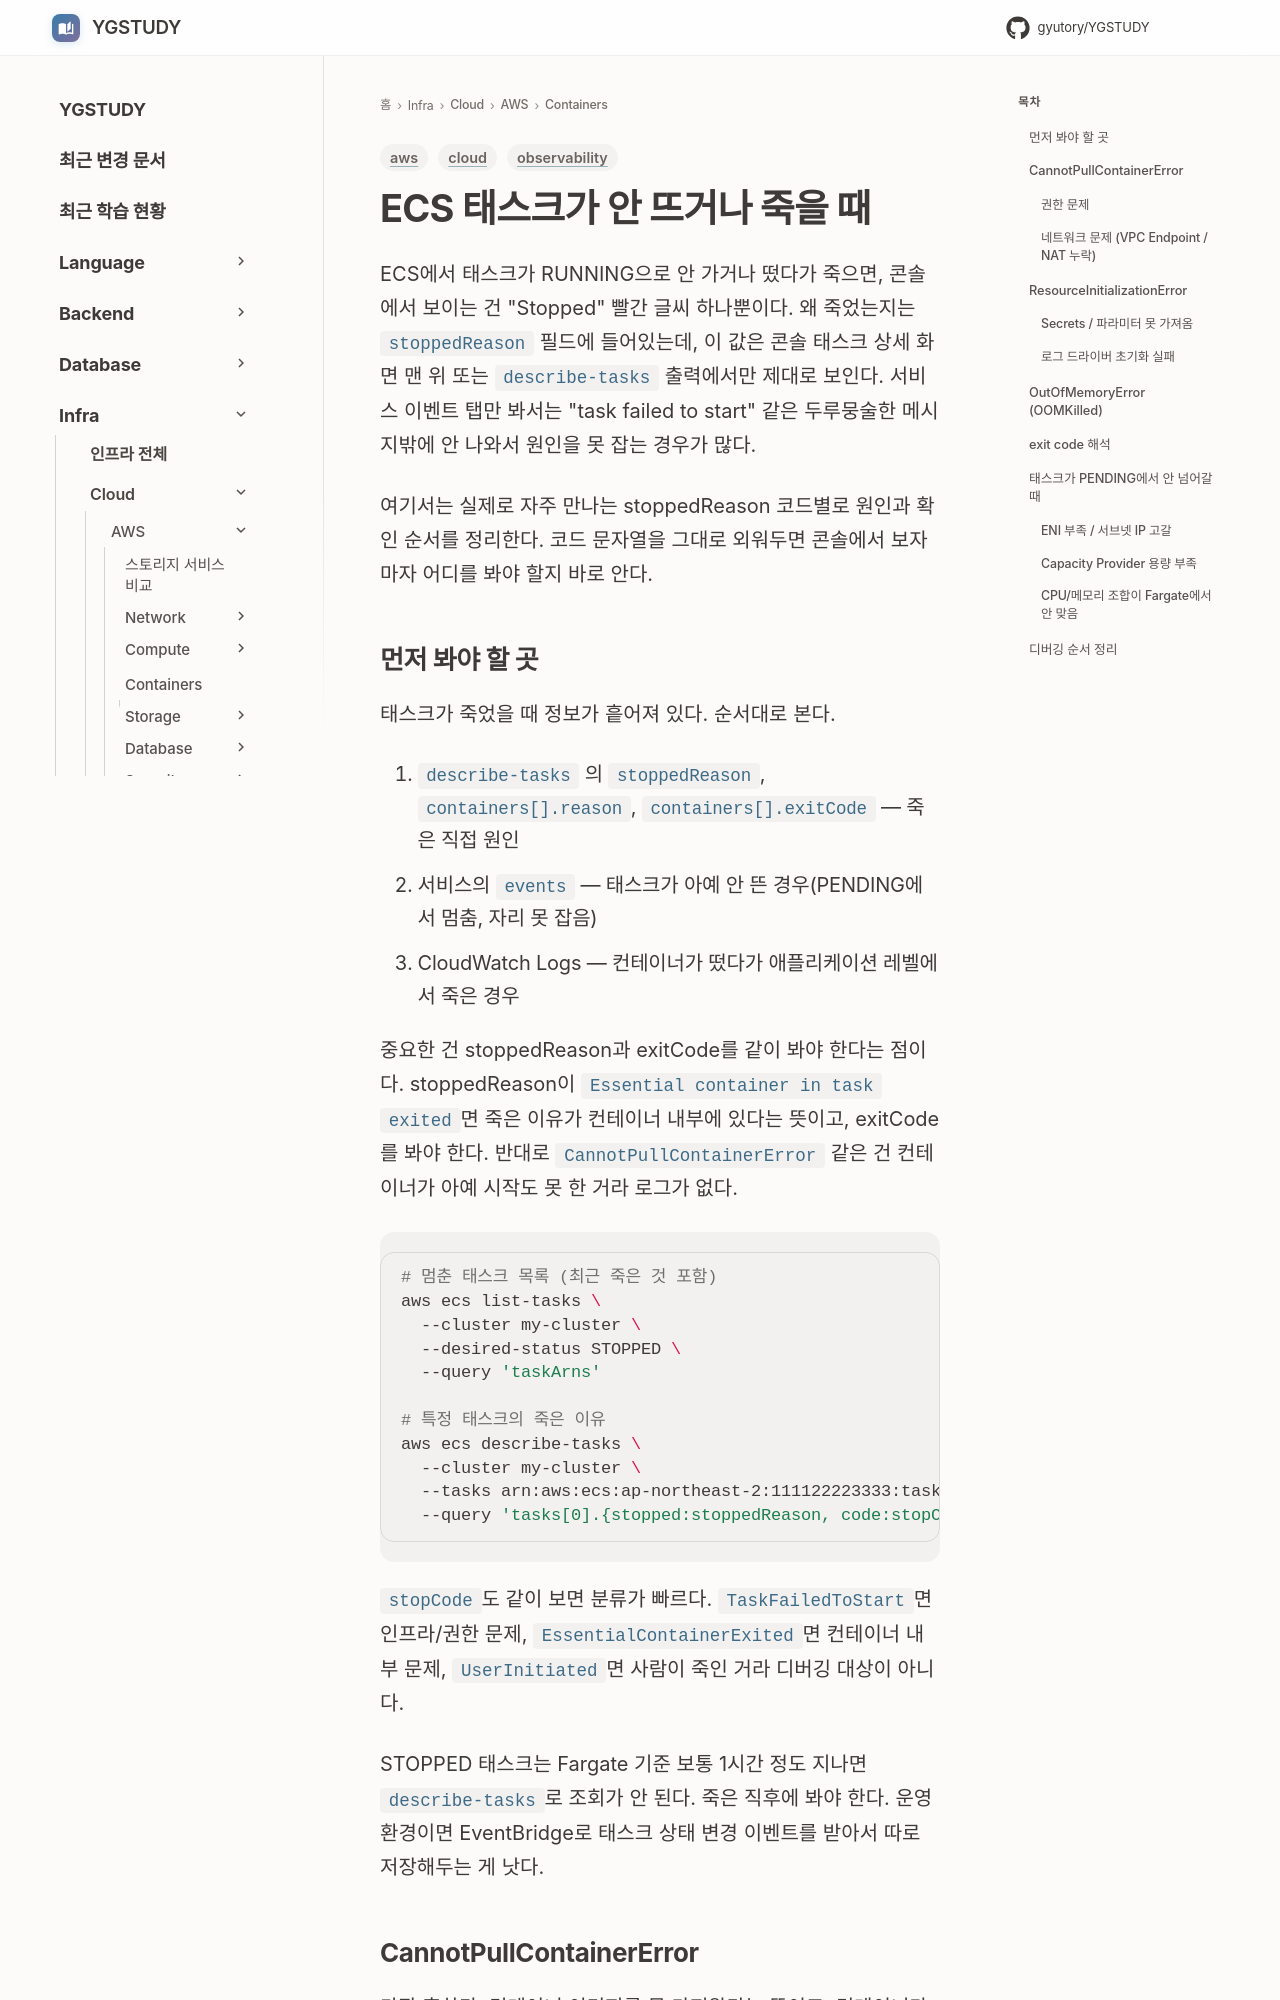

repository: GYUTORY/YGSTUDY · page: Cloud/AWS/Containers/ECS_Task_Failure_Troubleshooting/index.html · generator: mkdocs

---
title: ECS 태스크가 안 뜨거나 죽을 때 stoppedReason 디버깅
tags: [aws, observability, cloud]
updated: 2026-08-05
---

# ECS 태스크가 안 뜨거나 죽을 때

ECS에서 태스크가 RUNNING으로 안 가거나 떴다가 죽으면, 콘솔에서 보이는 건 "Stopped" 빨간 글씨 하나뿐이다. 왜 죽었는지는 `stoppedReason` 필드에 들어있는데, 이 값은 콘솔 태스크 상세 화면 맨 위 또는 `describe-tasks` 출력에서만 제대로 보인다. 서비스 이벤트 탭만 봐서는 "task failed to start" 같은 두루뭉술한 메시지밖에 안 나와서 원인을 못 잡는 경우가 많다.

여기서는 실제로 자주 만나는 stoppedReason 코드별로 원인과 확인 순서를 정리한다. 코드 문자열을 그대로 외워두면 콘솔에서 보자마자 어디를 봐야 할지 바로 안다.
